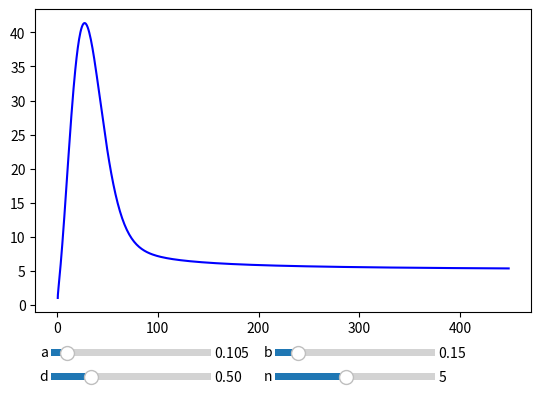
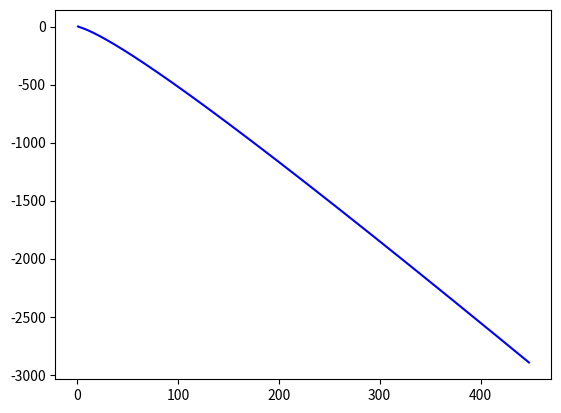

Python code for these plots, in order:
import matplotlib.animation as animation
from scipy.integrate import odeint
from numpy import arange
from pylab import *
from matplotlib.widgets import Slider, Button, RadioButtons

fig, ax = plt.subplots()

a = .105
b = .15
c = .3
d = .5
f = .5
h = .5
n = 5
ke = .1635
H = 3

dstep = .1

def PLH_gain(H):
    return e**(-ke * H)


def dydt_system(v, t):
    x, y = v
    dy = (-a * y) + ((b * x) * (y / (y + 1)) * (1 - (y / n))) + ((d * y) * (1/PLH_gain(H)))
    return [t, dy]

fig1, ax1 = plt.subplots()

t = arange(0, 30, .1)
init = [1, 1]
state = odeint(dydt_system, init, t)

l11, = ax1.plot(state[:, 0], state[:, 1], 'b-')

plt.subplots_adjust(bottom=0.25)

axcolor = 'lightgoldenrodyellow'

# LEFT - BOTTOM - LENGTH - HEIGHT
ax_a = plt.axes([0.15, 0.15, 0.25, 0.03], facecolor=axcolor)
ax_b = plt.axes([0.50, 0.15, 0.25, 0.03], facecolor=axcolor)

ax_d = plt.axes([0.15, 0.1, 0.25, 0.03], facecolor=axcolor)
ax_n = plt.axes([0.50, 0.1, 0.25, 0.03], facecolor=axcolor)

slider_a = Slider(ax_a, 'a', 0.01, 1, valinit=a)
slider_b = Slider(ax_b, 'b', 0.01, 1, valinit=b)
slider_d = Slider(ax_d, 'd', 0.01, 2, valinit=d)
slider_n = Slider(ax_n, 'n', 1, 10, valinit=n)


def update(val):
    global a
    a = slider_a.val
    global b
    b = slider_b.val
    global d
    d = slider_d.val
    global n
    n = slider_n.val

    state = odeint(dydt_system, init, t)
    # ax1.cla()
    ax1.plot(state[:, 0], state[:, 1], 'r-')
    fig1.canvas.draw()

    state = odeint(dydt_system, init, t)
    # ax1.cla()
    ax1.plot(state[:, 0], state[:, 1], 'r-')
    fig1.canvas.draw()


slider_a.on_changed(update)
slider_b.on_changed(update)
slider_d.on_changed(update)
slider_n.on_changed(update)


fig2, ax2 = plt.subplots()

def dx1dt_system(v, t):
    x, y = v
    dx = (-e * x) - ((c*y) * (x/(x+1))) + (PLH_gain(H) * h * x) + (f * (x/(x+1)))
    return [t ,dx]

t = arange(0, 30, .1)
init = [1, 1]
state = odeint(dx1dt_system, init, t)

l12, = ax2.plot(state[:, 0], state[:, 1], 'b-')


show()
